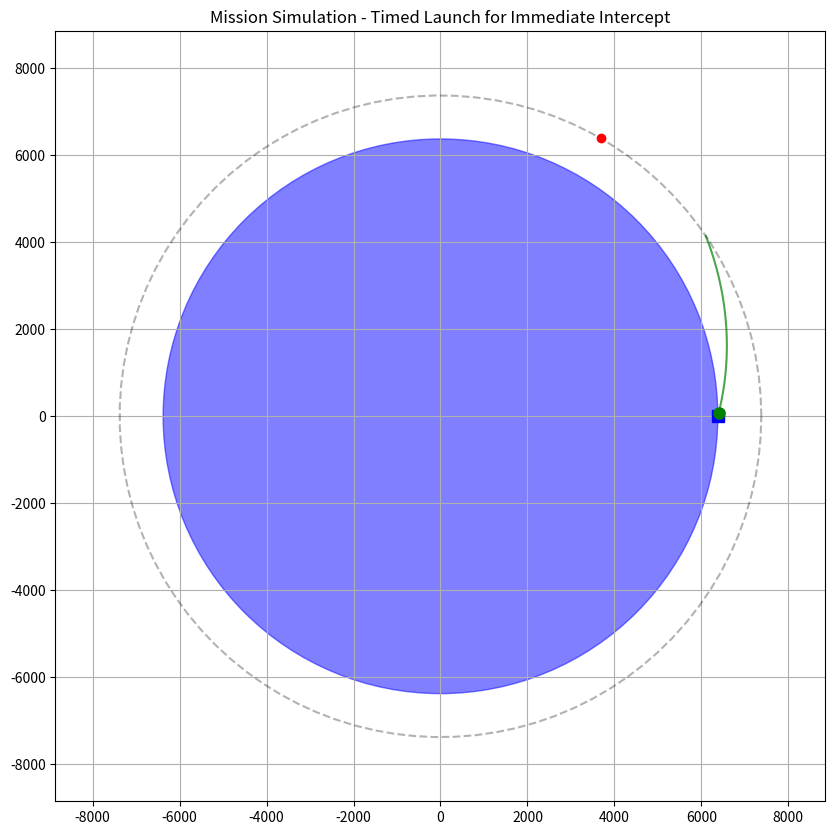

Write Python code to recreate this figure.
import numpy as np
import math
import matplotlib.pyplot as plt
from matplotlib.animation import FuncAnimation

EARTH_RADIUS = 6378.137  # km

class Orbit:
    def __init__(self, radius: float, inclination: float = 0):
        self.radius = radius
        self.satellites = []
        self.inclination = inclination

class LaunchPad:
    def __init__(self, radius: float, angle: float):
        self.position = radius
        self.angle = angle

class SpaceCraft:
    def __init__(self, radius: float, angle: float, velocity: float):
        self.radius = radius
        self.angle = angle
        self.trajectory = []
        self.speed = velocity
    
    def update(self, time):
        self.angle += self.speed * time
        self.trajectory.append((self.radius * np.cos(self.angle), self.radius * np.sin(self.angle)))
        return (self.radius * np.cos(self.angle), self.radius * np.sin(self.angle))

    def predict(self, time):
        future_angle = self.angle + self.speed * time
        return (self.radius * np.cos(future_angle), self.radius * np.sin(future_angle))
    
    def position(self):
        return (self.radius * np.cos(self.angle), self.radius * np.sin(self.angle))

class Satellite(SpaceCraft):
    def __init__(self, radius: float, angle: float, velocity: float):
        super().__init__(radius, angle, velocity)

class Tanker(SpaceCraft):
    def __init__(self, radius: float, angle: float, velocity: float = 0, fuel: float = 1000.0):
        super().__init__(radius, angle, velocity)
        self.mode = "orbit"
        self.fuel = fuel

class Shuttle(SpaceCraft):
    def __init__(self, radius: float, angle: float, velocity: float):
        super().__init__(radius, angle, velocity)

class SimulateMission:
    def __init__(self, planet_radius: float, tanker: Tanker):
        self.planet_radius = planet_radius
        self.tanker = tanker
        self.launch_pads = []
        self.orbits = []
        self.satellites = []
    
    def add_launch_pad(self, launch_pad: LaunchPad):
        self.launch_pads.append(launch_pad)

    def add_orbit(self, radius: float, inclination: float = 0):
        orbit = Orbit(radius, inclination)
        self.orbits.append(orbit)
        return orbit
    
    def add_satellite(self, orbit: Orbit, angle: float, speed: float):
        satellite = Satellite(orbit.radius, angle, speed)
        orbit.satellites.append(satellite)
        self.satellites.append(satellite)
        return satellite
    
    def calculate_best_launch_pad(self):
        # Find the launch pad that requires the least fuel to reach the target
        if not self.launch_pads:
            raise ValueError("No launch pads available")
            
        best_pad = self.launch_pads[0]
        min_fuel = float('inf')
        
        # Simple calculation - in reality would be more complex
        for pad in self.launch_pads:
            # Calculate estimated fuel based on distance to lowest orbit
            if self.orbits:
                fuel_needed = abs(self.orbits[0].radius - self.planet_radius) * 0.1
                if fuel_needed < min_fuel:
                    min_fuel = fuel_needed
                    best_pad = pad
        
        return best_pad, min_fuel
    
    def calculate_launch_time_to_intercept(self, launch_pad, target_orbit, target_satellite):
        """Calculate when to launch to intercept a satellite upon reaching orbit"""
        # Estimate flight time to reach orbit
        flight_time = (target_orbit.radius - self.planet_radius) * 0.01  # Simple estimate
        
        # Calculate where the satellite will be after flight time
        future_angle = target_satellite.angle + (target_satellite.speed * flight_time)
        future_angle = future_angle % (2 * np.pi)  # Normalize to 0-2π
        
        # Calculate what angle we need to launch at to intercept
        # For simplicity, we'll say the final insertion angle will be launch angle + 0.5
        target_launch_angle = (future_angle - 0.5) % (2 * np.pi)
        
        # Calculate waiting time at the launch pad
        # How long until the launch pad rotates to the target angle
        current_angle = launch_pad.angle % (2 * np.pi)
        wait_time = 0
        
        # Assuming planet rotation gives us the ability to launch at any angle
        # This is a simplification - in reality, orbital mechanics would be more complex
        
        print(f"Target satellite current angle: {target_satellite.angle:.2f} rad")
        print(f"Flight time to orbit: {flight_time:.2f} time units")
        print(f"Satellite future angle: {future_angle:.2f} rad")
        print(f"Target launch angle: {target_launch_angle:.2f} rad")
        
        return target_launch_angle, flight_time
    
    def simulate_launch(self, tanker: Tanker, target_orbit: Orbit, final_angle: float, flight_time: float):
        """Simulate launch from planet to target orbit with precise timing for intercept"""
        # Start position
        start_angle = tanker.angle
        
        # Generate trajectory
        steps = 50
        final_radius = target_orbit.radius
        
        # Clear previous trajectory
        tanker.trajectory = []
        
        for i in range(1, steps + 1):
            # Interpolate radius from planet radius to orbit radius
            t = i / steps
            r = self.planet_radius + t * (final_radius - self.planet_radius)
            
            # Interpolate angle - ensure we arrive at the right position for intercept
            angle = start_angle + t * (final_angle - start_angle)
            
            x = r * np.cos(angle)
            y = r * np.sin(angle)
            tanker.trajectory.append((x, y))
        
        # Update tanker position to final orbit position
        tanker.radius = final_radius
        tanker.angle = final_angle
        
        # Set tanker speed to match orbital velocity once inserted
        # This should match the satellite's speed for proper rendezvous
        for satellite in target_orbit.satellites:
            tanker.speed = satellite.speed
            break
        
        return final_radius, final_angle
    
    def simulate_mission(self, tanker: Tanker, target_orbit: Orbit = None):
        """Simulate mission to rendezvous with a satellite in lowest orbit"""
        # Sort all the orbits by radius if target_orbit not specified
        if target_orbit is None:
            # Find lowest orbit
            self.orbits.sort(key=lambda x: x.radius)
            if not self.orbits:
                print("No orbits available for mission")
                return
            target_orbit = self.orbits[0]  # Lowest orbit
        
        # Find best satellite to intercept in the target orbit
        target_satellite = None
        
        if target_orbit.satellites:
            # For simplicity, just use the first satellite
            target_satellite = target_orbit.satellites[0]
            
            # Calculate the optimal launch angle and time
            launch_angle, flight_time = self.calculate_launch_time_to_intercept(
                self.launch_pads[0], target_orbit, target_satellite
            )
            
            print(f"Planning intercept with satellite in lowest orbit")
            print(f"Optimal launch angle: {launch_angle:.2f} radians")
            
            # Update all satellites to their positions at launch time
            # In a real simulation, we'd want to back-calculate their initial positions
            # But for visualization purposes, we'll just advance them
            
            # Launch to the target orbit with timing for intercept
            self.simulate_launch(tanker, target_orbit, launch_angle, flight_time)
            
            print("Launch complete - beginning orbital insertion")
            print(f"Tanker final angle: {tanker.angle:.2f} rad")
            print(f"Satellite angle at intercept: {(target_satellite.angle + flight_time * target_satellite.speed) % (2*np.pi):.2f} rad")
            
            # No need to simulate wait time in orbit - we timed the launch for direct intercept
            
            print("Rendezvous complete!")
        else:
            print("No satellites in target orbit for rendezvous")
    
    def visualize(self):
        """Create an animation of the mission with satellites, orbits, and trajectories"""
        fig, ax = plt.subplots(figsize=(10, 10))
        ax.set_aspect('equal')
        
        # Plot the planet
        planet = plt.Circle((0, 0), self.planet_radius, color='blue', alpha=0.5)
        ax.add_patch(planet)
        
        # Plot orbits
        for orbit in self.orbits:
            theta = np.linspace(0, 2*np.pi, 100)
            x = orbit.radius * np.cos(theta)
            y = orbit.radius * np.sin(theta)
            ax.plot(x, y, 'k--', alpha=0.3)
        
        # Plot launch pads
        for pad in self.launch_pads:
            pad_x = self.planet_radius * np.cos(pad.angle)
            pad_y = self.planet_radius * np.sin(pad.angle)
            ax.plot(pad_x, pad_y, 'bs', markersize=8)
        
        # Plot satellites and their orbital paths
        satellite_markers = []
        for satellite in self.satellites:
            # Plot initial position
            sat_x = satellite.radius * np.cos(satellite.angle)
            sat_y = satellite.radius * np.sin(satellite.angle)
            sat_marker, = ax.plot(sat_x, sat_y, 'ro', markersize=6)
            satellite_markers.append((satellite, sat_marker))
        
        # Plot tanker initial position and trajectory
        tanker_x = self.tanker.radius * np.cos(self.tanker.angle)
        tanker_y = self.tanker.radius * np.sin(self.tanker.angle)
        tanker_marker, = ax.plot(tanker_x, tanker_y, 'go', markersize=8)
        
        # Plot tanker trajectory if available
        tanker_path = []
        if self.tanker.trajectory:
            trajectory_x = [pos[0] for pos in self.tanker.trajectory]
            trajectory_y = [pos[1] for pos in self.tanker.trajectory]
            tanker_path, = ax.plot(trajectory_x, trajectory_y, 'g-', alpha=0.7)
        
        # Set plot limits based on the largest orbit
        max_radius = max(orbit.radius for orbit in self.orbits) * 1.2 if self.orbits else self.planet_radius * 2
        ax.set_xlim(-max_radius, max_radius)
        ax.set_ylim(-max_radius, max_radius)
        ax.grid(True)
        ax.set_title('Mission Simulation - Timed Launch for Immediate Intercept')
        
        # Store initial positions for animation
        initial_angles = {}
        for satellite in self.satellites:
            initial_angles[satellite] = satellite.angle
        
        tanker_initial_angle = self.tanker.angle
        tanker_initial_radius = self.tanker.radius
        
        def animate(frame):
            # Update satellite positions
            for satellite, marker in satellite_markers:
                # Calculate position at this frame
                current_angle = initial_angles[satellite] + satellite.speed * frame
                x = satellite.radius * np.cos(current_angle)
                y = satellite.radius * np.sin(current_angle)
                marker.set_data([x], [y])
            
            # Update tanker position
            if frame < len(self.tanker.trajectory):
                # Follow pre-calculated trajectory during launch phase
                x, y = self.tanker.trajectory[frame]
                tanker_marker.set_data([x], [y])
            else:
                # After reaching orbit, follow orbital path
                excess_frames = frame - len(self.tanker.trajectory)
                current_angle = self.tanker.angle + self.tanker.speed * excess_frames
                x = self.tanker.radius * np.cos(current_angle)
                y = self.tanker.radius * np.sin(current_angle)
                tanker_marker.set_data([x], [y])
            
            return [marker for _, marker in satellite_markers] + [tanker_marker]
        
        # Create animation
        max_frames = max(100, len(self.tanker.trajectory) + 50)  # Show some orbital motion after insertion
        ani = FuncAnimation(fig, animate, frames=max_frames, blit=True, interval=50)
        
        plt.show()
        return ani

def run_experiment():
    """Run a sample mission to demonstrate the functionality"""
    # Create a launch pad
    launchpad = LaunchPad(EARTH_RADIUS, 0)
    
    # Create a tanker at the launch pad
    tanker = Tanker(EARTH_RADIUS, launchpad.angle, fuel=1000.0)
    
    # Create mission planner
    planner = SimulateMission(planet_radius=EARTH_RADIUS, tanker=tanker)
    planner.add_launch_pad(launchpad)
    
    # Add orbits
    #low_orbit = planner.add_orbit(radius=EARTH_RADIUS + 200)  # Low Earth Orbit
    #medium_orbit = planner.add_orbit(radius=EARTH_RADIUS + 500)  # Medium Earth Orbit
    high_orbit = planner.add_orbit(radius=EARTH_RADIUS + 1000)  # High Earth Orbit
    
    # Add satellites to orbits
    # Low orbit satellites
    #planner.add_satellite(low_orbit, angle=0, speed=0.01)
    #planner.add_satellite(low_orbit, angle=np.pi/2, speed=0.01)
    
    # Medium orbit satellites
    #planner.add_satellite(medium_orbit, angle=np.pi/4, speed=0.007)
    #planner.add_satellite(medium_orbit, angle=3*np.pi/4, speed=0.007)
    
    # High orbit satellites
    planner.add_satellite(high_orbit, angle=np.pi/3, speed=0.005)
    
    # Find best launch pad
    best_pad, fuel_needed = planner.calculate_best_launch_pad()
    print(f"Best launch pad at angle: {best_pad.angle} radians")
    print(f"Estimated fuel needed: {fuel_needed:.2f} units")
    
    # Simulate mission - sending tanker to lowest orbit for immediate intercept
    planner.simulate_mission(tanker, high_orbit)
    
    # Visualize the mission
    animation = planner.visualize()
    
    return planner, animation

if __name__ == "__main__":
    run_experiment()